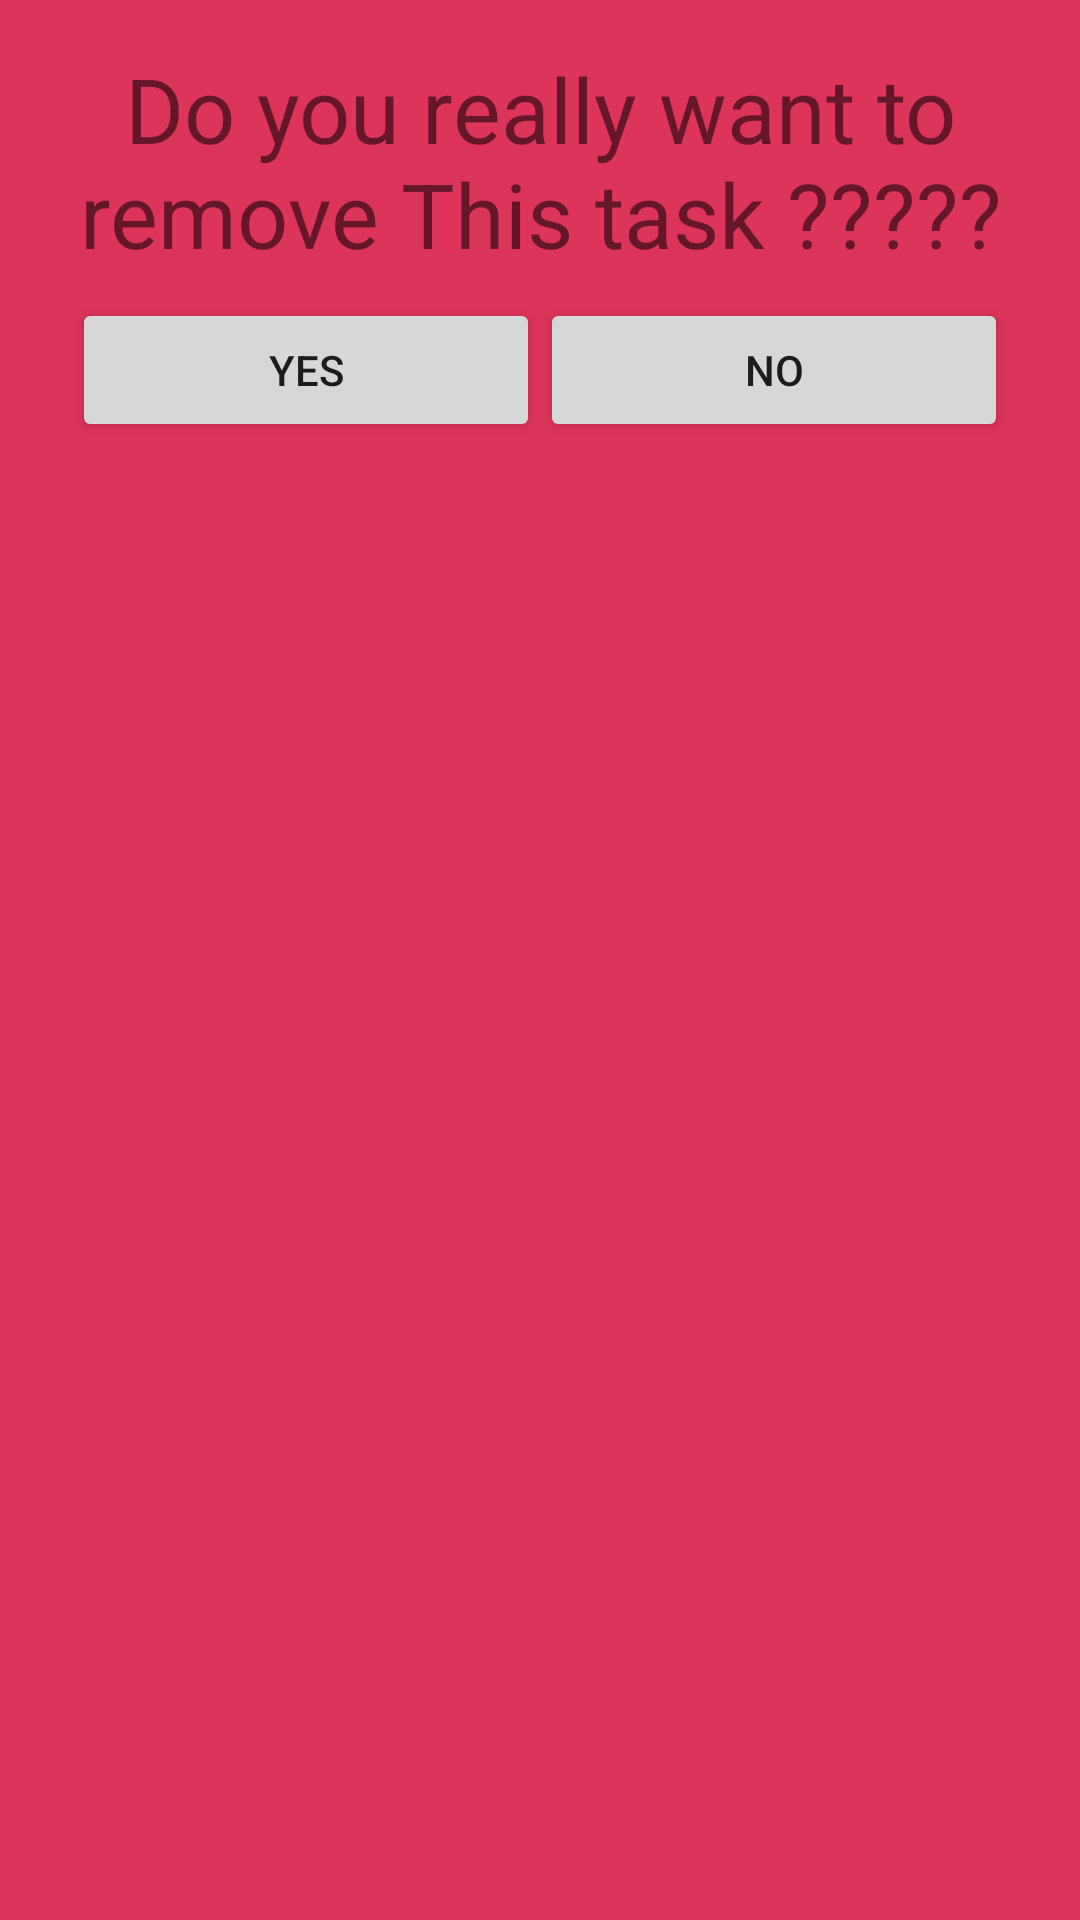

Write the Android layout XML for this screen, with the resource values it uses.
<!-- AndroidManifest.xml: application theme AppTheme -->
<!-- res/layout/fragment_remove_dialog_fragmnet.xml -->
<LinearLayout xmlns:android="http://schemas.android.com/apk/res/android"
    xmlns:tools="http://schemas.android.com/tools"
    android:layout_width="match_parent"
    android:layout_height="wrap_content"
    android:background="@color/Remove_dialog_red"
    android:padding="16dp"
    tools:context="com.example.admin.software_1.controllers.fragments.RemoveDialogFragment"
    android:orientation="vertical">

    

    <TextView
        android:layout_width="match_parent"
        android:layout_height="wrap_content"
        android:gravity="center"
        android:text="@string/remove_message"
        android:textSize="30sp" />


    <LinearLayout
        android:layout_width="match_parent"
        android:layout_height="wrap_content"
        android:layout_margin="8dp"
        android:orientation="horizontal">

        <Button
            android:id="@+id/yes_btn_RemoveDialogFragment"
            android:layout_width="wrap_content"
            android:layout_height="wrap_content"
            android:layout_weight="1"
            android:text="@string/yes_button"

            />

        <Button
            android:id="@+id/no_btn_RemoveDialogFragment"
            android:layout_width="wrap_content"
            android:layout_height="wrap_content"
            android:layout_weight="1"
            android:text="@string/no_button"

            />

    </LinearLayout>
</LinearLayout>
<!-- resources referenced by this layout -->
<resources>
  <color name="Remove_dialog_red">#dd3459</color>
  <string name="no_button">No</string>
  <string name="remove_message">Do you really want to remove This task ?????</string>
  <string name="yes_button">Yes</string>
  <style name="AppTheme" parent="Theme.AppCompat.Light.DarkActionBar">
          
          <item name="colorPrimary">@color/colorPrimary</item>
          <item name="colorPrimaryDark">@color/colorPrimaryDark</item>
          <item name="colorAccent">@color/colorAccent</item>
          <item name="android:layoutDirection">ltr</item>
      </style>
  <color name="colorPrimary">#3F51B5</color>
  <color name="colorPrimaryDark">#303F9F</color>
  <color name="colorAccent">#FF4081</color>
</resources>
